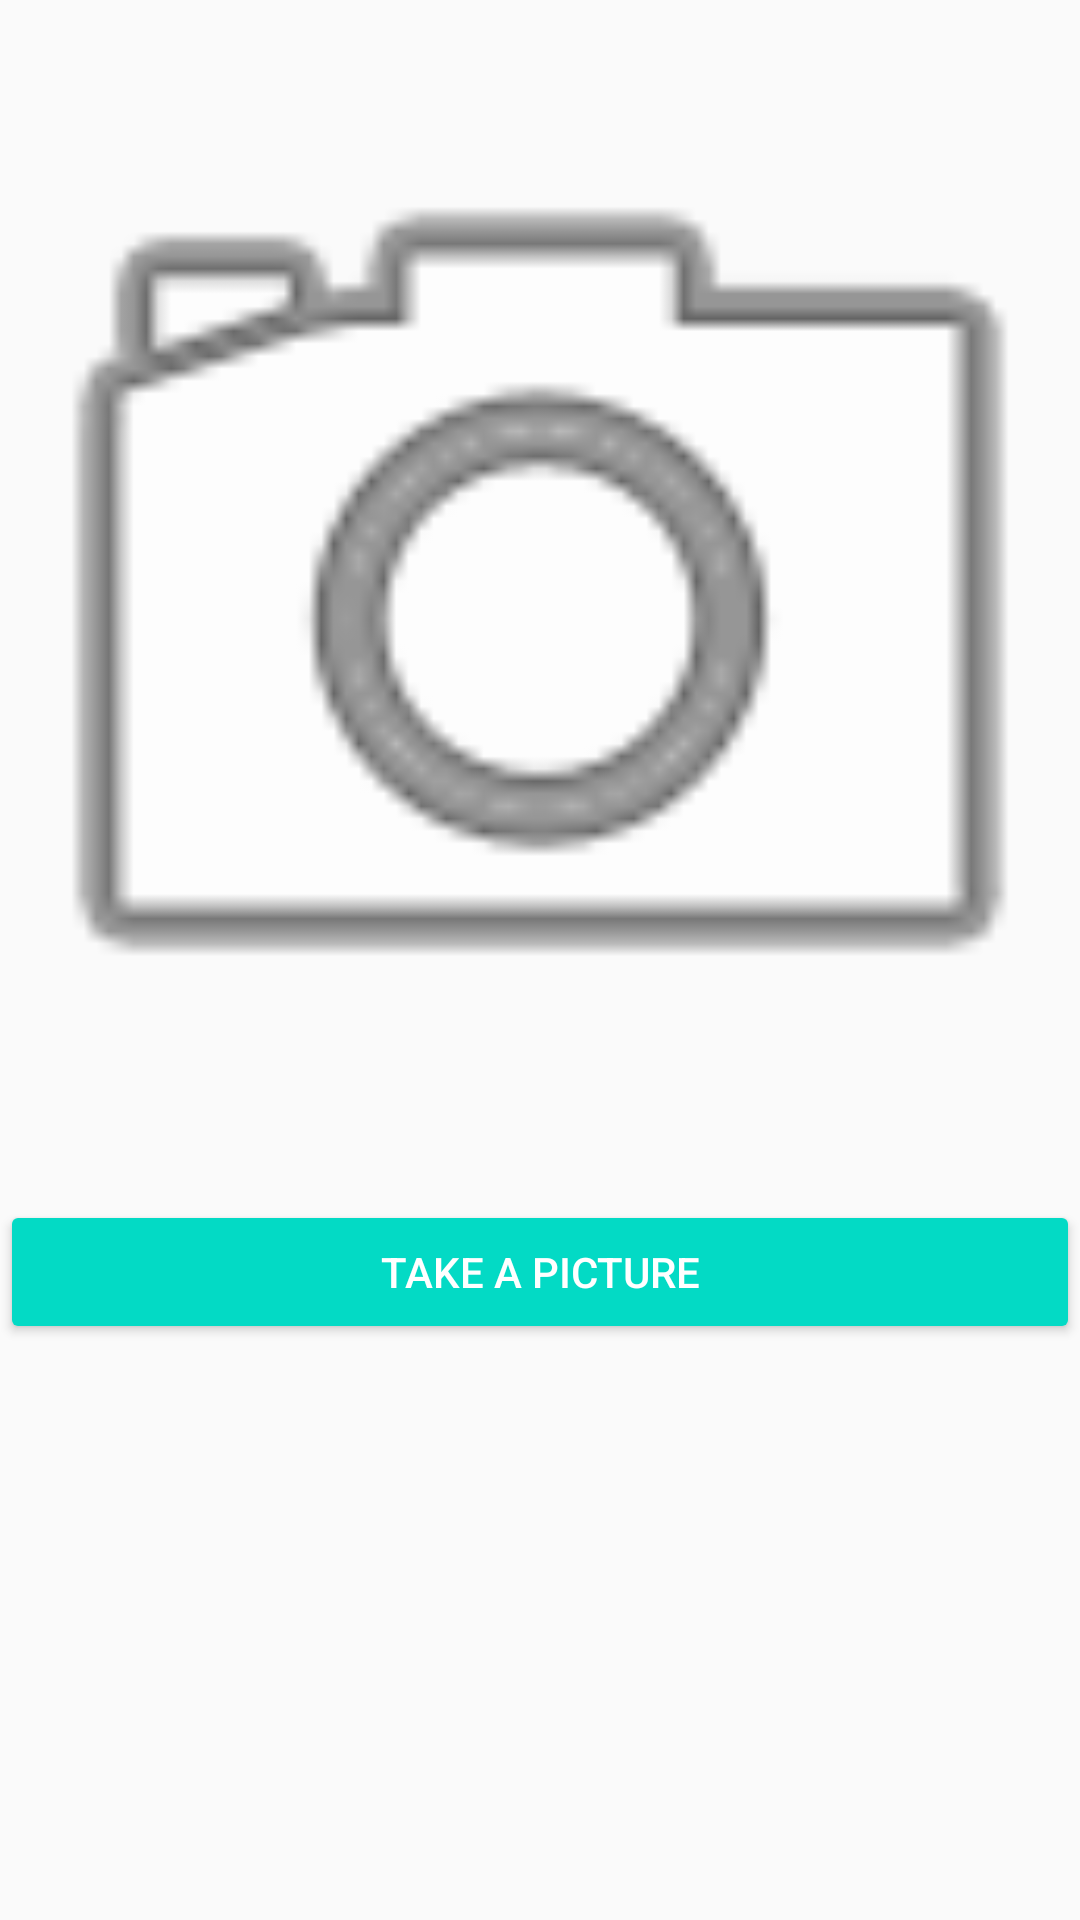

Write the Android layout XML for this screen, with the resource values it uses.
<!-- AndroidManifest.xml: application theme AppTheme -->
<!-- res/layout/activity_main.xml -->
<?xml version="1.0" encoding="utf-8"?>
<LinearLayout xmlns:android="http://schemas.android.com/apk/res/android"
    xmlns:app="http://schemas.android.com/apk/res-auto"
    xmlns:tools="http://schemas.android.com/tools"
    android:layout_width="match_parent"
    android:layout_height="match_parent"
    android:gravity="center_horizontal"
    android:orientation="vertical"
    tools:context=".MainActivity">

    

    

    <ImageView
        android:id="@+id/image_view"
        android:layout_width="400dp"
        android:layout_height="400dp"
        android:scaleType="centerCrop"
        android:src="@android:drawable/ic_menu_camera" />

    <Button
        android:id="@+id/capture_image_btn"
        style="@style/Base.Widget.AppCompat.Button.Colored"
        android:layout_width="match_parent"
        android:layout_height="wrap_content"
        android:text="Take a Picture" />


</LinearLayout>
<!-- resources referenced by this layout -->
<resources>
  <style name="AppTheme" parent="Theme.AppCompat.Light.DarkActionBar">
          
          <item name="colorPrimary">@color/colorPrimary</item>
          <item name="colorPrimaryDark">@color/colorPrimaryDark</item>
          <item name="colorAccent">@color/colorAccent</item>
      </style>
  <!-- not gathered from this repository: default colours our renderer supplied (Android Studio template values) -->
  <color name="colorPrimary">#FF6200EE</color>
  <color name="colorPrimaryDark">#FF3700B3</color>
  <color name="colorAccent">#FF03DAC5</color>
</resources>
